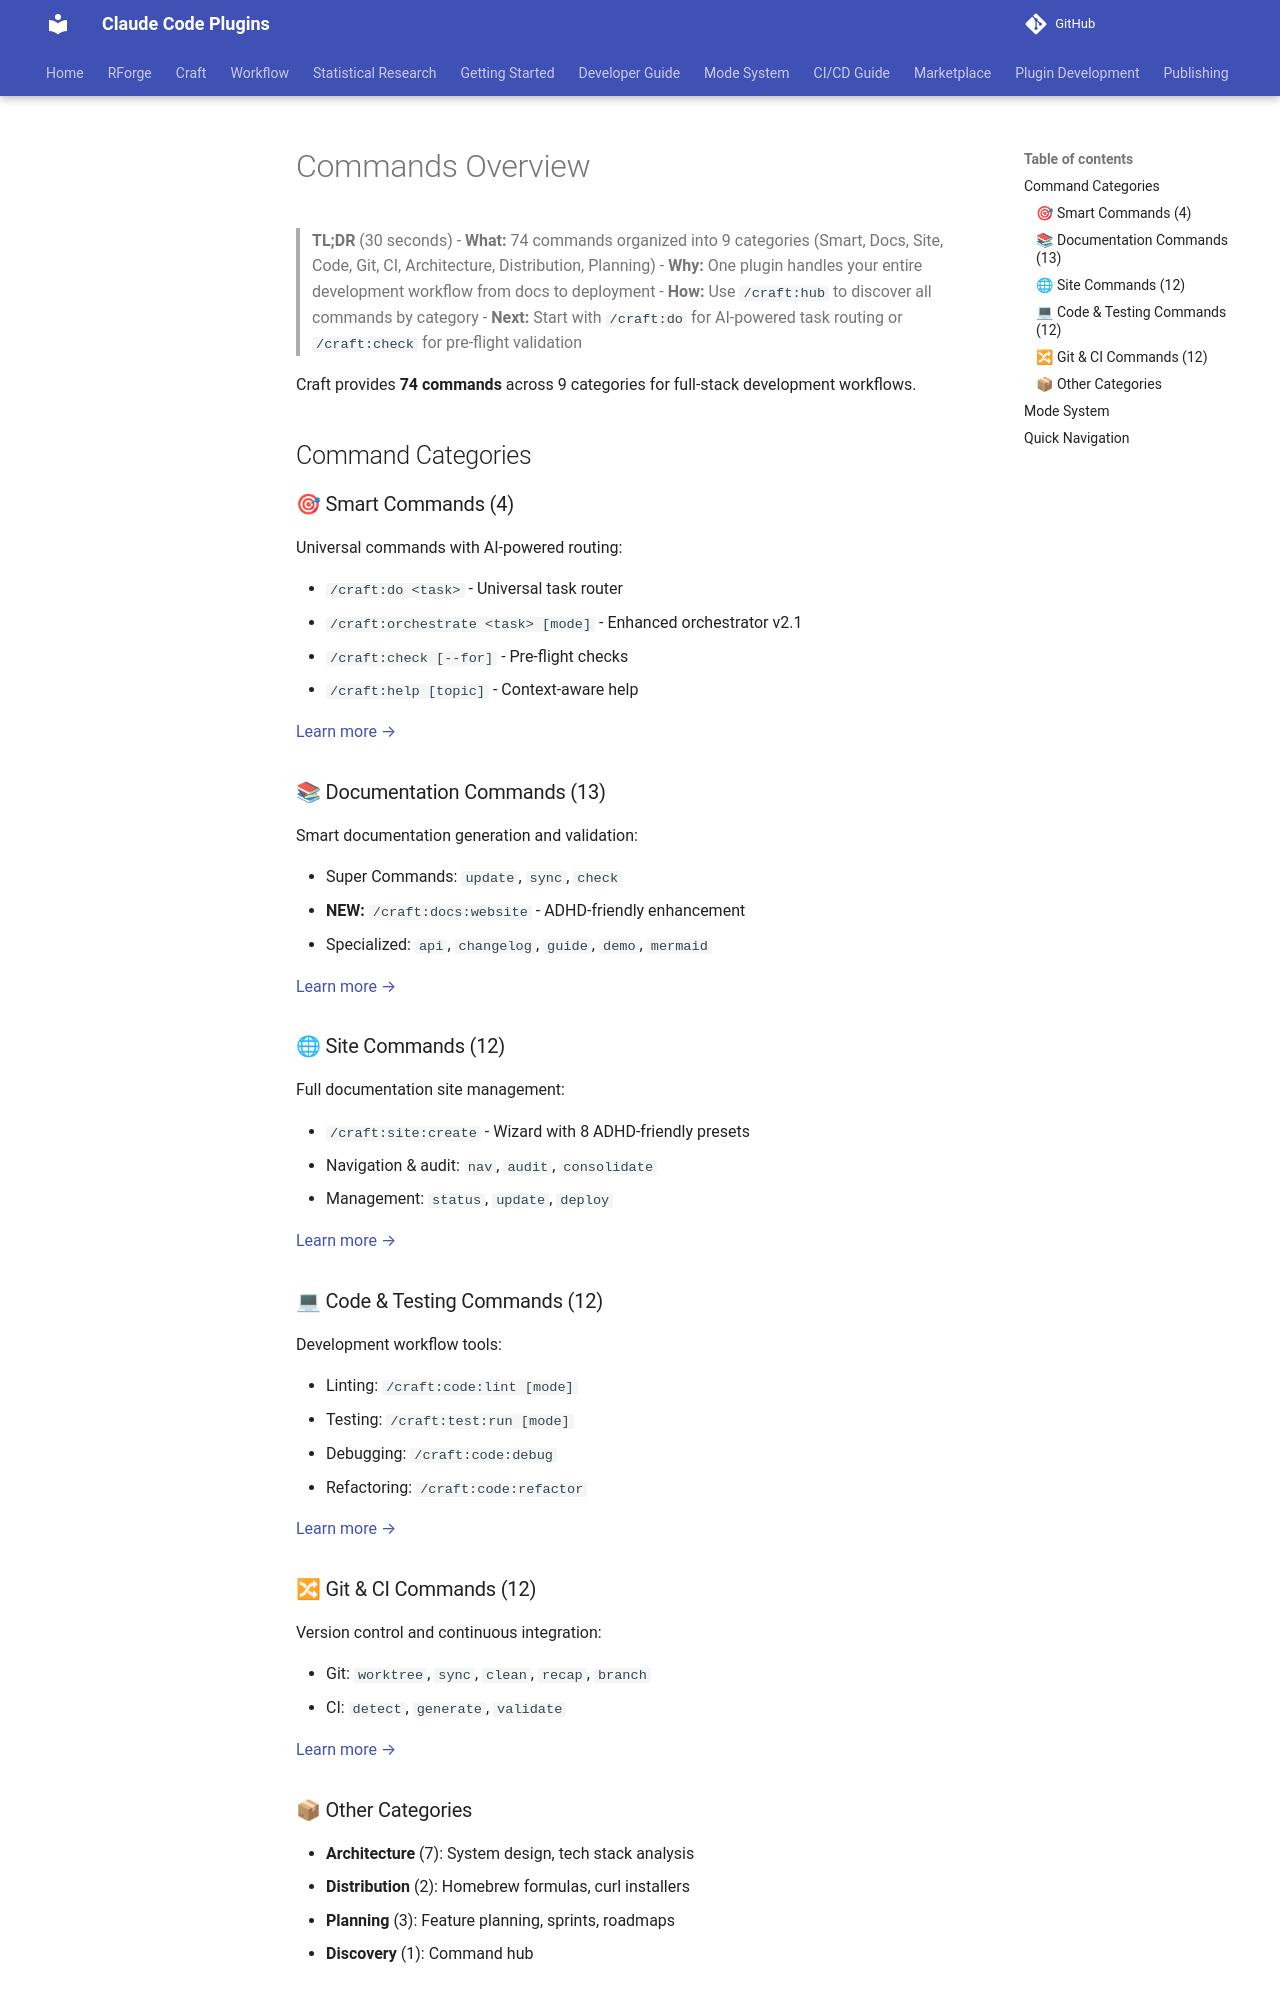

repository: Data-Wise/claude-plugins · page: craft/docs/commands/overview/index.html · generator: mkdocs

# Commands Overview

> **TL;DR** (30 seconds)
> - **What:** 74 commands organized into 9 categories (Smart, Docs, Site, Code, Git, CI, Architecture, Distribution, Planning)
> - **Why:** One plugin handles your entire development workflow from docs to deployment
> - **How:** Use `/craft:hub` to discover all commands by category
> - **Next:** Start with `/craft:do` for AI-powered task routing or `/craft:check` for pre-flight validation

Craft provides **74 commands** across 9 categories for full-stack development workflows.

## Command Categories

### 🎯 Smart Commands (4)

Universal commands with AI-powered routing:

- `/craft:do <task>` - Universal task router
- `/craft:orchestrate <task> [mode]` - Enhanced orchestrator v2.1
- `/craft:check [--for]` - Pre-flight checks
- `/craft:help [topic]` - Context-aware help

[Learn more →](smart.md)

### 📚 Documentation Commands (13)

Smart documentation generation and validation:

- Super Commands: `update`, `sync`, `check`
- **NEW:** `/craft:docs:website` - ADHD-friendly enhancement
- Specialized: `api`, `changelog`, `guide`, `demo`, `mermaid`

[Learn more →](docs.md)

### 🌐 Site Commands (12)

Full documentation site management:

- `/craft:site:create` - Wizard with 8 ADHD-friendly presets
- Navigation & audit: `nav`, `audit`, `consolidate`
- Management: `status`, `update`, `deploy`

[Learn more →](site.md)

### 💻 Code & Testing Commands (12)

Development workflow tools:

- Linting: `/craft:code:lint [mode]`
- Testing: `/craft:test:run [mode]`
- Debugging: `/craft:code:debug`
- Refactoring: `/craft:code:refactor`

[Learn more →](code.md)

### 🔀 Git & CI Commands (12)

Version control and continuous integration:

- Git: `worktree`, `sync`, `clean`, `recap`, `branch`
- CI: `detect`, `generate`, `validate`

[Learn more →](git.md)
